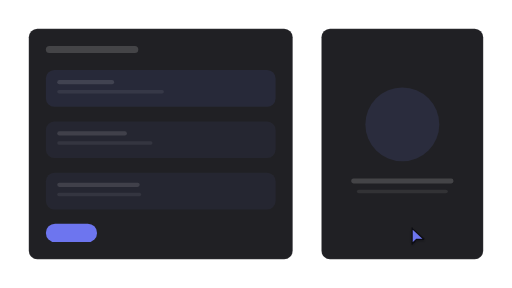
t = 0.00 s
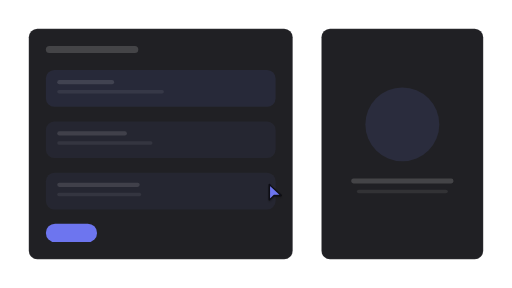
t = 0.87 s
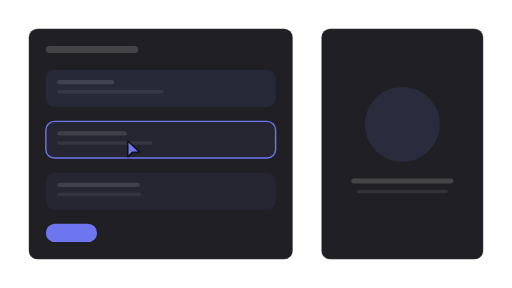
t = 1.78 s
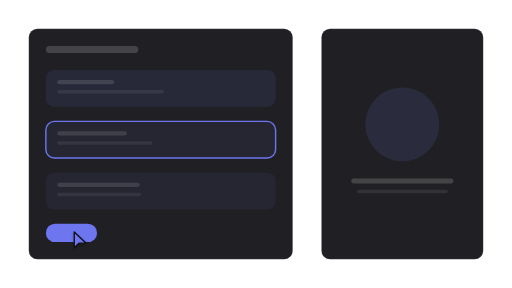
t = 2.66 s
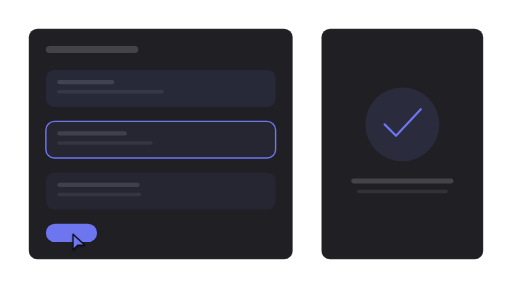
t = 3.54 s
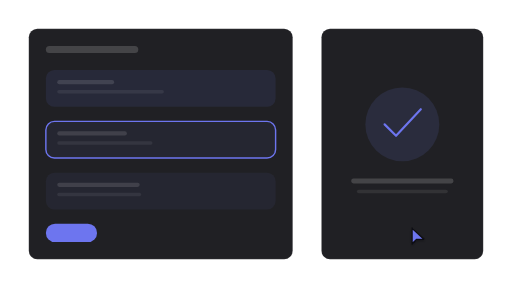
t = 4.42 s

The animated SVG that drew these frames (rendered in a browser with its animation timeline set to each time). Animation: 12 SMIL elements (animate=11,animateTransform=1); one cycle of 5.30 s, repeats indefinitely.

<?xml version="1.0" encoding="UTF-8"?>
<svg xmlns="http://www.w3.org/2000/svg" width="720" height="405" viewBox="0 0 1778 1000" role="img" aria-labelledby="title description">
  <title id="title">skeleton-motion-site-set.confirm-edit — focus-and-confirm</title>
  <desc id="description">Minimal editor product illustration generated from /Users/victor.toupar/Documents/dev/skeleton-motion.</desc>
  <style>
    :root {
      --accent: color-mix(in oklab, #4f46e5 78%, white);
      --accent-1: color-mix(in oklab, #4f46e5 78%, white);
      --accent-2: color-mix(in oklab, #4f46e5 78%, white);
      --accent-3: color-mix(in oklab, #4f46e5 78%, white);
      --accent-4: color-mix(in oklab, #4f46e5 78%, white);
      --accent-soft: color-mix(in oklab, color-mix(in oklab, #4f46e5 78%, white) 12%, #202024);
      --background: #111113;
      --border: rgb(255 255 255 / 10%);
      --border-strong: color-mix(in oklab, #fafafa 18%, #202024);
      --cursor-outline: #111113;
      --ink: #fafafa;
      --muted: #27272a;
      --canvas: #111113;
      --radius: 12px;
      --surface: #202024;
      --tag-1: color-mix(in oklab, color-mix(in oklab, #4f46e5 78%, white) 22%, #202024);
      --tag-2: color-mix(in oklab, color-mix(in oklab, #4f46e5 78%, white) 14%, #202024);
      --tag-3: color-mix(in oklab, color-mix(in oklab, #4f46e5 78%, white) 14%, #202024);
      --tag-4: color-mix(in oklab, color-mix(in oklab, #4f46e5 78%, white) 14%, #202024);
      --line-hair: 2.4691; --line-base: 4.9383; --line-strong: 5.5556; --line-heavy: 7.4074; --cursor-scale: 2.1728;
    }
    @media (min-width: 0px) { :root { --line-hair: 8.3344; --line-base: 13.8906; --line-strong: 15.5575; --line-heavy: 19.4469; --cursor-scale: 6.223; } }
    @media (min-width: 192px) { :root { --line-hair: 6.9453; --line-base: 11.5755; --line-strong: 12.9646; --line-heavy: 16.2057; --cursor-scale: 5.1858; } }
    @media (min-width: 230px) { :root { --line-hair: 5.7978; --line-base: 9.663; --line-strong: 10.8226; --line-heavy: 13.5283; --cursor-scale: 4.329; } }
    @media (min-width: 276px) { :root { --line-hair: 4.8315; --line-base: 8.0525; --line-strong: 9.0188; --line-heavy: 11.2736; --cursor-scale: 3.6075; } }
    @media (min-width: 332px) { :root { --line-hair: 4.0166; --line-base: 6.6943; --line-strong: 7.4976; --line-heavy: 9.372; --cursor-scale: 2.999; } }
    @media (min-width: 398px) { :root { --line-hair: 3.3505; --line-base: 5.5842; --line-strong: 6.2543; --line-heavy: 7.8178; --cursor-scale: 2.5017; } }
    @media (min-width: 478px) { :root { --line-hair: 2.7897; --line-base: 4.9383; --line-strong: 5.5556; --line-heavy: 7.4074; --cursor-scale: 2.1728; } }
    @media (min-width: 573px) { :root { --line-hair: 2.4691; --line-base: 4.9383; --line-strong: 5.5556; --line-heavy: 7.4074; --cursor-scale: 2.1728; } }
    @media (min-width: 688px) { :root { --line-hair: 2.4691; --line-base: 4.9383; --line-strong: 5.5556; --line-heavy: 7.4074; --cursor-scale: 2.1728; } }
    @media (min-width: 826px) { :root { --line-hair: 2.4691; --line-base: 4.9339; --line-strong: 5.3824; --line-heavy: 7.1766; --cursor-scale: 2.153; } }
    @media (min-width: 991px) { :root { --line-hair: 2.2431; --line-base: 4.1123; --line-strong: 4.4861; --line-heavy: 5.9815; --cursor-scale: 1.7944; } }
    @media (min-width: 1189px) { :root { --line-hair: 1.869; --line-base: 3.4264; --line-strong: 3.7379; --line-heavy: 4.9839; --cursor-scale: 1.4952; } }
    @media (min-width: 1427px) { :root { --line-hair: 1.5578; --line-base: 2.856; --line-strong: 3.1157; --line-heavy: 4.1542; --cursor-scale: 1.2463; } }
    @media (min-width: 1712px) { :root { --line-hair: 1.2984; --line-base: 2.3805; --line-strong: 2.5969; --line-heavy: 3.4625; --cursor-scale: 1.0388; } }
    @media (min-width: 2054px) { :root { --line-hair: 1.0819; --line-base: 1.9836; --line-strong: 2.1639; --line-heavy: 2.8852; --cursor-scale: 0.8656; } }
    @media (min-width: 2465px) { :root { --line-hair: 0.9016; --line-base: 1.653; --line-strong: 1.8032; --line-heavy: 2.4043; --cursor-scale: 0.7213; } }
    @media (min-width: 2958px) { :root { --line-hair: 0.7513; --line-base: 1.3773; --line-strong: 1.5025; --line-heavy: 2.0034; --cursor-scale: 0.601; } }
    @media (min-width: 3550px) { :root { --line-hair: 0.6261; --line-base: 1.1478; --line-strong: 1.2521; --line-heavy: 1.6695; --cursor-scale: 0.5008; } }
    .ln-hair { stroke-width: var(--line-hair); } .ln-base { stroke-width: var(--line-base); } .ln-strong { stroke-width: var(--line-strong); } .ln-heavy { stroke-width: var(--line-heavy); }
    .ln-mark { stroke-width: 7; }
    .ln-cursor { stroke-width: 2.2; }
    .ln-cursor-ripple { stroke-width: 2; }
    .cursor-glyph { transform: scale(var(--cursor-scale)); }
    @media (max-width: 399.98px) { .lod-fine, .lod-texture { display: none; } }
    @media (prefers-reduced-motion: reduce) { svg { visibility: visible; } }
  </style>
  <defs><pattern id="dots" width="24" height="24" patternUnits="userSpaceOnUse"><circle cx="1.5" cy="1.5" r="1.25" fill="var(--border)" /></pattern><radialGradient id="glow" cx="50%" cy="38%" r="65%">
    <stop offset="0%" stop-color="var(--accent)" stop-opacity=".16" />
    <stop offset="45%" stop-color="var(--accent)" stop-opacity=".07" />
    <stop offset="100%" stop-color="var(--accent)" stop-opacity="0" />
  </radialGradient><filter id="cursor-shadow" x="-60%" y="-60%" width="220%" height="220%"><feDropShadow dx="0" dy="2" stdDeviation="2" flood-color="#000" flood-opacity=".28" /></filter></defs>

    <metadata id="skeleton-layout">{"format":"16:9","regions":{"form":{"height":800,"width":916.36,"x":100,"y":100},"preview":{"height":800,"width":561.64,"x":1116.3600000000001,"y":100},"fields":{"height":483.9506172839507,"width":797.8414814814815,"x":159.25925925925924,"y":243.20987654320984}}}</metadata>
    <rect width="1778" height="1000" fill="url(#dots)" opacity=".62" class="lod-texture" />
    <rect x="100" y="100" width="916.36" height="800" rx="29.63" data-fill="form" class="ln-hair" fill="var(--surface)" stroke="var(--border)" />
    <rect x="159.26" y="159.26" width="320.99" height="24.69" rx="12.35" fill="var(--ink)" opacity=".16" />
    <g>
      <rect x="159.26" y="243.21" width="797.84" height="127.36" rx="29.63" data-fill="fields" fill="var(--tag-1)" opacity=".55" />
      <rect x="198.77" y="277.78" width="197.53" height="14.81" rx="7.41" fill="var(--ink)" opacity=".12" />
      <rect class="lod-fine" x="198.77" y="312.35" width="370.37" height="12.35" rx="6.17" fill="var(--ink)" opacity=".07" />

    </g><g id="focused-field">
      <rect x="159.26" y="421.51" width="797.84" height="127.36" rx="29.63" data-fill="fields" fill="var(--tag-2)" opacity=".55" />
      <rect x="198.77" y="456.08" width="241.98" height="14.81" rx="7.41" fill="var(--ink)" opacity=".12" />
      <rect class="lod-fine" x="198.77" y="490.64" width="330.86" height="12.35" rx="6.17" fill="var(--ink)" opacity=".07" />
      <rect opacity="0" x="159.26" y="421.51" width="797.84" height="127.36" rx="29.63" fill="none" class="ln-base" stroke="var(--accent)"><animate attributeName="opacity" values="0;0;1;1;0;0" keyTimes="0;.25;.293;.914;.948;1" calcMode="spline" keySplines=".22 .8 .2 1;.16 1 .3 1;.22 .8 .2 1;.22 .8 .2 1;.22 .8 .2 1" dur="5.3s" repeatCount="indefinite" /></rect>
    </g><g>
      <rect x="159.26" y="599.81" width="797.84" height="127.36" rx="29.63" data-fill="fields" fill="var(--tag-3)" opacity=".55" />
      <rect x="198.77" y="634.37" width="286.42" height="14.81" rx="7.41" fill="var(--ink)" opacity=".12" />
      <rect class="lod-fine" x="198.77" y="668.94" width="291.36" height="12.35" rx="6.17" fill="var(--ink)" opacity=".07" />

    </g>
    <g id="save">
    <rect height="64.2" width="177.78" x="159.26" y="776.54" rx="32.1" fill="var(--accent)"><animate attributeName="height" values="64.2;64.2;60.35;65.48;64.2;64.2" keyTimes="0;.534;.543;.569;.603;1" calcMode="spline" keySplines=".22 .8 .2 1;.16 1 .3 1;.16 1 .3 1;.22 .8 .2 1;.22 .8 .2 1" dur="5.3s" repeatCount="indefinite" /><animate attributeName="width" values="177.78;177.78;167.11;181.33;177.78;177.78" keyTimes="0;.534;.543;.569;.603;1" calcMode="spline" keySplines=".22 .8 .2 1;.16 1 .3 1;.16 1 .3 1;.22 .8 .2 1;.22 .8 .2 1" dur="5.3s" repeatCount="indefinite" /><animate attributeName="x" values="159.26;159.26;164.59;157.48;159.26;159.26" keyTimes="0;.534;.543;.569;.603;1" calcMode="spline" keySplines=".22 .8 .2 1;.16 1 .3 1;.16 1 .3 1;.22 .8 .2 1;.22 .8 .2 1" dur="5.3s" repeatCount="indefinite" /><animate attributeName="y" values="776.54;776.54;778.47;775.9;776.54;776.54" keyTimes="0;.534;.543;.569;.603;1" calcMode="spline" keySplines=".22 .8 .2 1;.16 1 .3 1;.16 1 .3 1;.22 .8 .2 1;.22 .8 .2 1" dur="5.3s" repeatCount="indefinite" /></rect>

  </g>
    <g id="preview">
      <rect x="1116.36" y="100" width="561.64" height="800" rx="29.63" data-fill="preview" class="ln-hair" fill="var(--surface)" stroke="var(--border)" />
      <circle r="128.4" cx="1397.18" cy="431.85" fill="var(--tag-2)"><animate attributeName="r" values="128.4;128.4;123.26;132.25;128.4;128.4" keyTimes="0;.293;.328;.362;.397;1" calcMode="spline" keySplines=".16 1 .3 1;.16 1 .3 1;.22 .8 .2 1;.22 .8 .2 1;.22 .8 .2 1" dur="5.3s" repeatCount="indefinite" /></circle>
      <path opacity="0" d="M1335.55 431.85l39.8 39.8 86.02-92.44" fill="none" class="ln-heavy" stroke="var(--accent)" stroke-linecap="round" stroke-linejoin="round"><animate attributeName="opacity" values="0;0;1;1;0;0" keyTimes="0;.552;.612;.845;.879;1" calcMode="spline" keySplines=".22 .8 .2 1;.22 .8 .2 1;.22 .8 .2 1;.22 .8 .2 1;.22 .8 .2 1" dur="5.3s" repeatCount="indefinite" /></path>
      <rect x="1219.93" y="619.51" width="354.5" height="17.28" rx="7.41" fill="var(--ink)" opacity=".16" /><rect class="lod-fine" x="1239.16" y="659.01" width="316.05" height="12.35" rx="7.41" fill="var(--ink)" opacity=".08" />
    </g>

    <g id="cursor">
      <g class="cursor-glyph">
        <circle cx="0" cy="0" r="7" fill="none" stroke="var(--accent)" class="ln-cursor-ripple" opacity="0">
    <animate attributeName="r" values="7;7;24;29;7" keyTimes="0;.225;.268;.335;1" dur="5.3s" repeatCount="indefinite" />
    <animate attributeName="opacity" values="0;0;.62;0;0" keyTimes="0;.225;.268;.335;1" dur="5.3s" repeatCount="indefinite" />
  </circle><circle cx="0" cy="0" r="7" fill="none" stroke="var(--accent)" class="ln-cursor-ripple" opacity="0">
    <animate attributeName="r" values="7;7;24;29;7" keyTimes="0;.518;.561;.628;1" dur="5.3s" repeatCount="indefinite" />
    <animate attributeName="opacity" values="0;0;.62;0;0" keyTimes="0;.518;.561;.628;1" dur="5.3s" repeatCount="indefinite" />
  </circle>
        <path d="M2.5 2 V27 L10 19.8 H21.5 Z" fill="var(--accent)" stroke="var(--cursor-outline)" class="ln-cursor" stroke-linejoin="round" filter="url(#cursor-shadow)" />
      </g>
      <animateTransform attributeName="transform" type="translate" values="1425.52 788;1425.52 788;438.5 485.19;438.5 485.19;248.15 808.64;248.15 808.64;1425.52 788;1425.52 788" keyTimes="0;.103;.224;.414;.517;.741;.828;1" calcMode="spline" keySplines=".65 0 .35 1;.65 0 .35 1;.65 0 .35 1;.65 0 .35 1;.65 0 .35 1;.65 0 .35 1;.65 0 .35 1" dur="5.3s" repeatCount="indefinite" />
    </g>
</svg>
